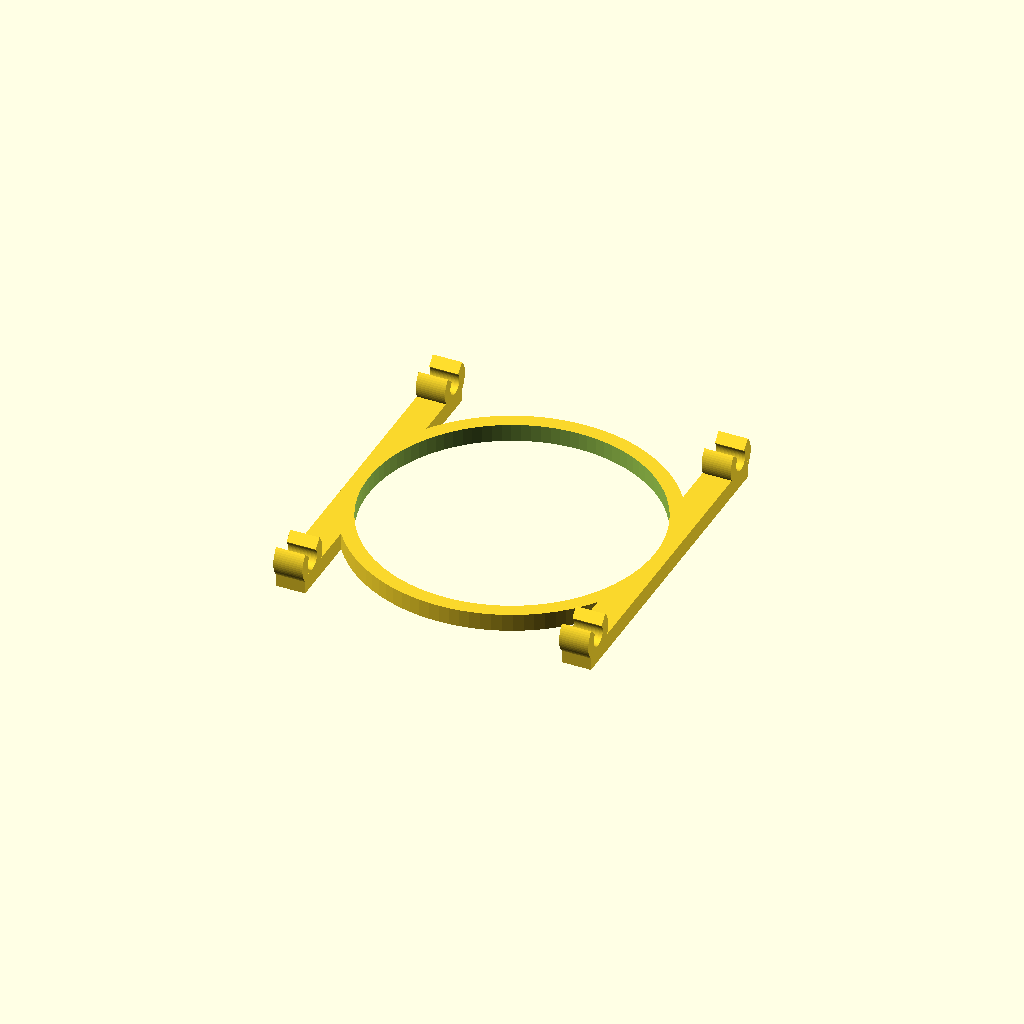
Cell 1 — every parameter at its default value.
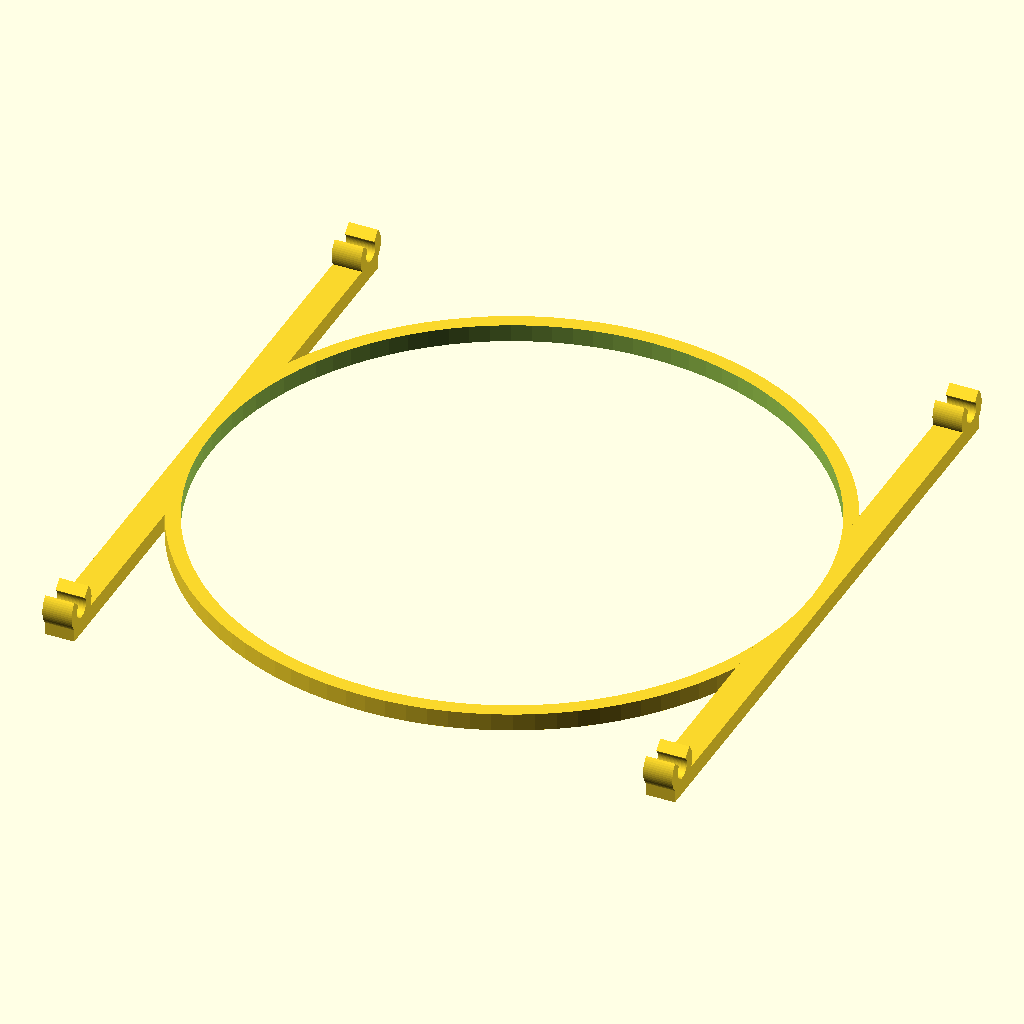
Cell 2: the same model with l_base = 108.
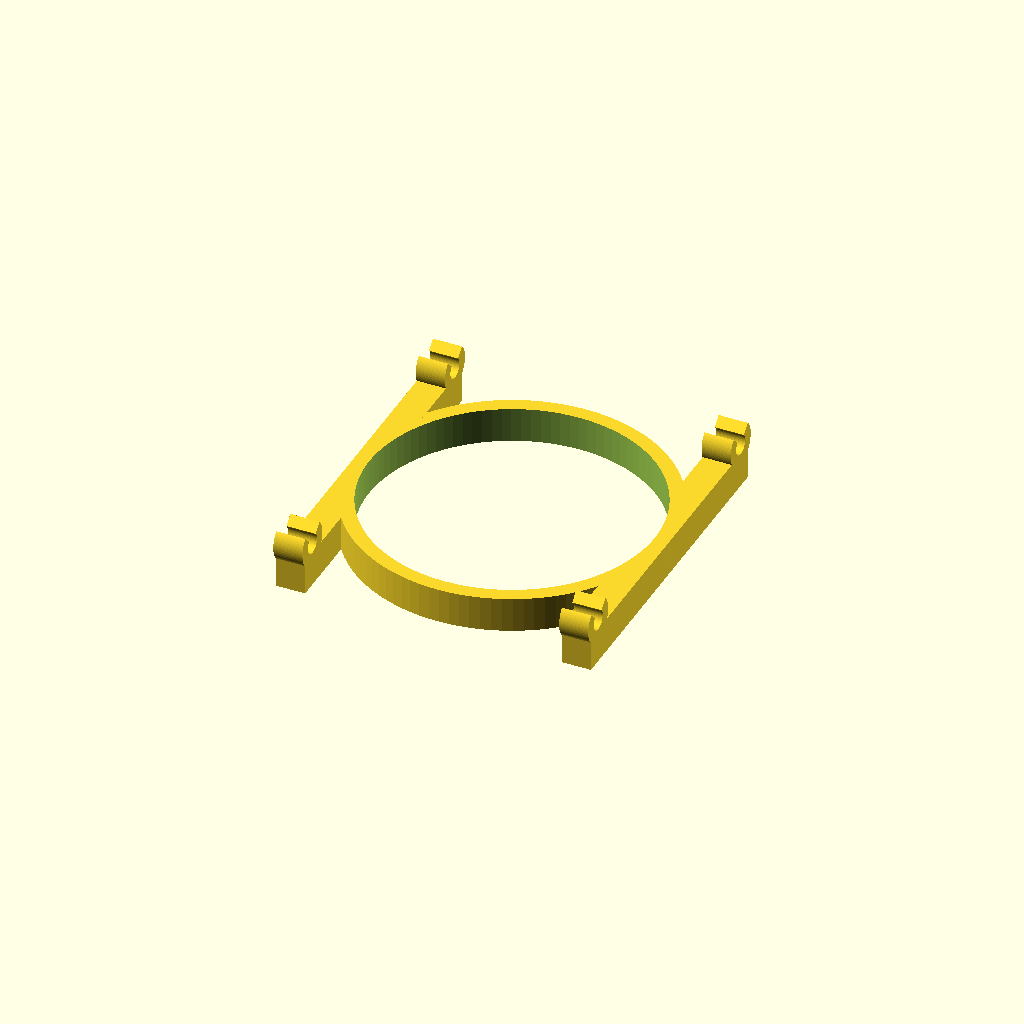
Cell 3: a_paredes = 6 (everything else at default).
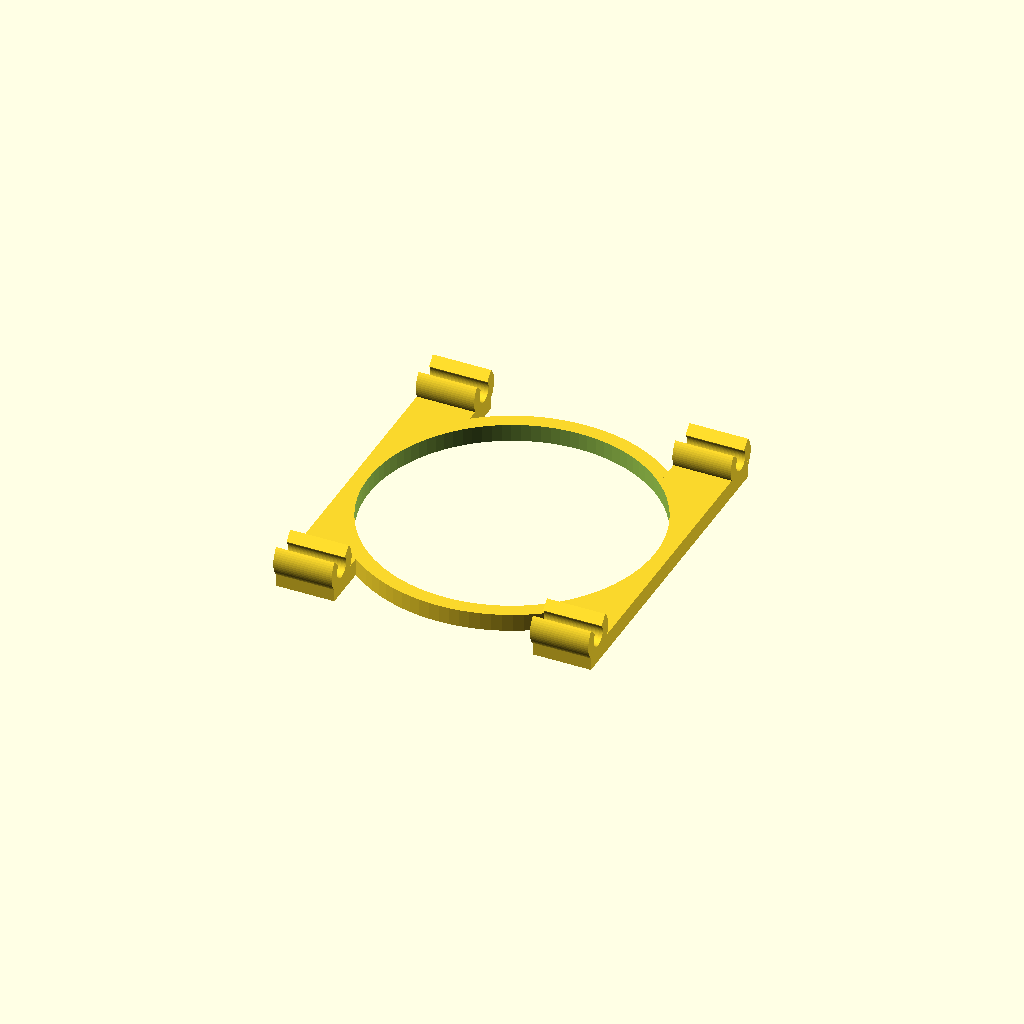
Cell 4: the same model with l_braco = 10.
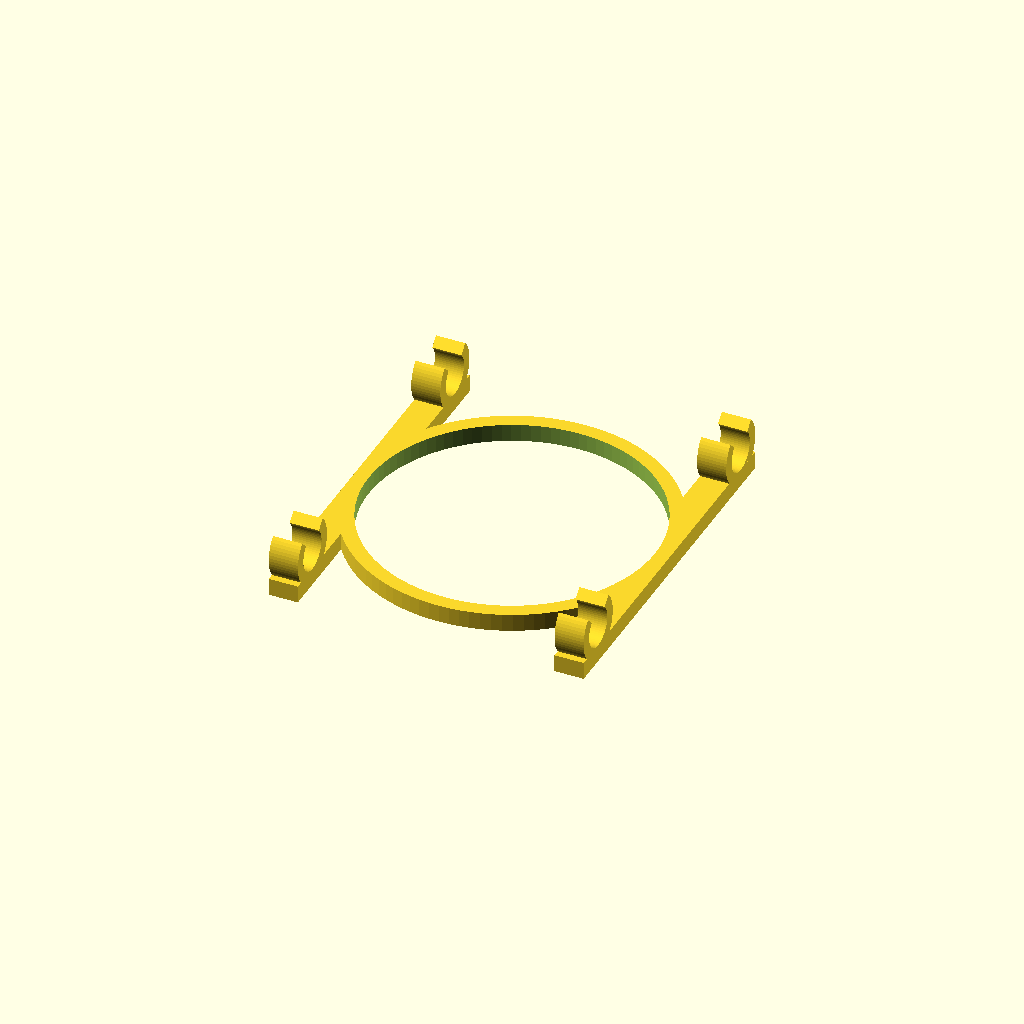
Cell 5 — d_gancho set to 6.7, the other parameters unchanged.
All cells are drawn from one camera (rotation 55°, 0°, 25°, orthographic, colour scheme Cornfield), so only the parameter changes between them.
OpenSCAD source file porta_capsulas_2.scad:
l_base = 54;

a_paredes = 3;
l_paredes = 3;

l_braco = 5;


d_gancho = 3.35;
l_gancho = l_braco;
p_gancho = 4;
a_gancho = 270;

module gancho() {
    rotate( -90, [ 0, 1, 0 ] )
    rotate( ( 360 - a_gancho ) / 2, [ 0, 0, 1 ] )
        rotate_extrude( angle = a_gancho, $fn = 64 )
            translate( [ d_gancho / 2, 0 ] )
                square( [ p_gancho / 2, l_gancho ] );
}

del_gancho = 0.8;

translate( [ l_base / 2, l_base / 2 - del_gancho, d_gancho / 2 + a_paredes ] )
    gancho();
translate( [ l_base / 2, -l_base / 2 + del_gancho, d_gancho / 2 + a_paredes ] )
    gancho();
translate( [ -l_base / 2 + l_gancho, l_base / 2 - del_gancho, d_gancho / 2 + a_paredes ] )
    gancho();
translate( [ -l_base / 2 + l_gancho, -l_base / 2 + del_gancho, d_gancho / 2 + a_paredes ] )
    gancho();

difference()
{
    union(){
        cylinder( d = l_base, h = a_paredes, $fn = 100 );
        translate( [ -l_base / 2, -l_base / 2 - d_gancho * 0.8 + del_gancho, 0 ] )
            cube( [ l_braco, l_base + d_gancho * 1.6 - 2 * del_gancho, a_paredes ] );
        translate( [ l_base / 2 - l_braco, -l_base / 2 - d_gancho * 0.8 + del_gancho, 0 ] )
            cube( [ l_braco, l_base + d_gancho * 1.6 - 2 * del_gancho, a_paredes ] );
    }
    translate( [ 0, 0, -1 ] )
        cylinder( d = l_base - 5, h = a_paredes + 2, $fn = 100 );
}
Customizer parameters (derived from the source; name, type, default, range or options):
l_base: number, default 54
a_paredes: number, default 3
l_paredes: number, default 3
l_braco: number, default 5
d_gancho: number, default 3.35
p_gancho: number, default 4
a_gancho: number, default 270
